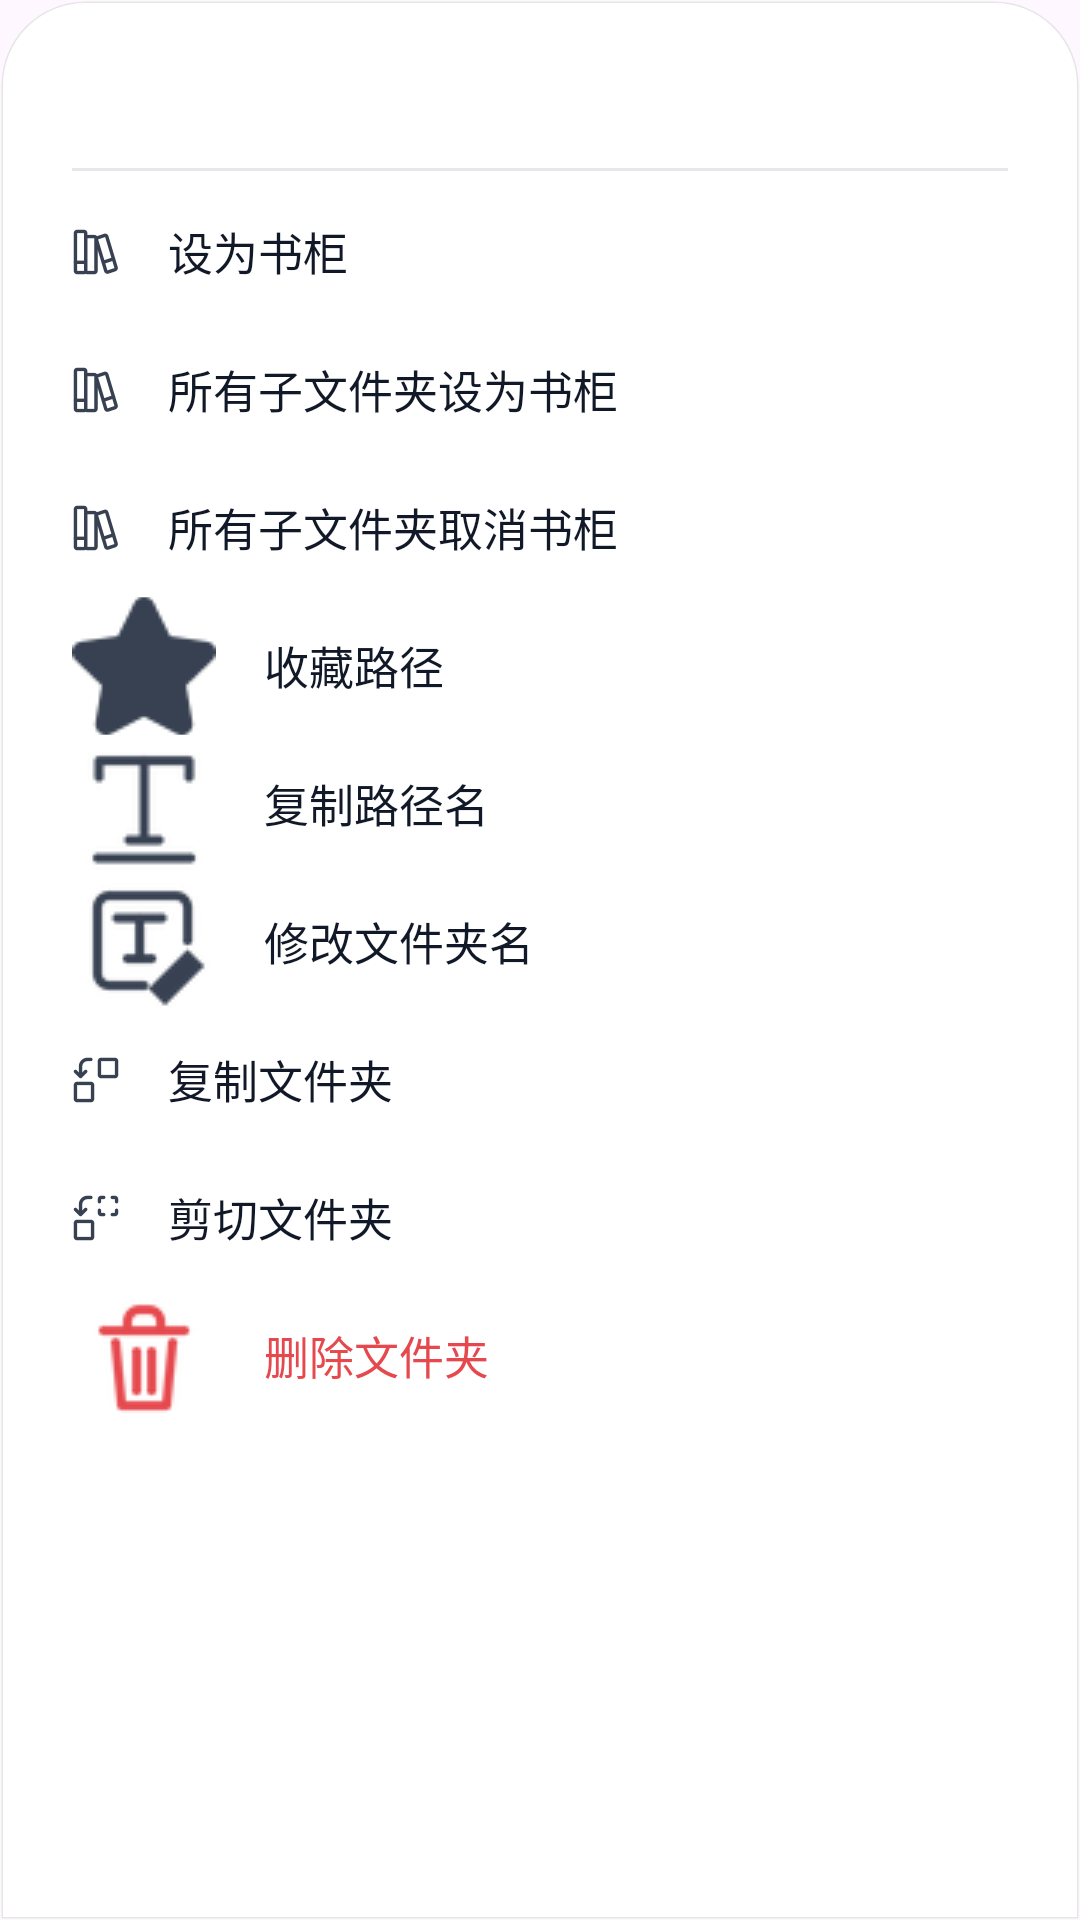

Layout XML and referenced resources for this Android screen:
<!-- AndroidManifest.xml: application theme Theme.ComicLab -->
<!-- res/layout/bottom_sheet_directory_actions.xml -->
<?xml version="1.0" encoding="utf-8"?>
<LinearLayout xmlns:android="http://schemas.android.com/apk/res/android"
    xmlns:app="http://schemas.android.com/apk/res-auto"
    android:layout_width="match_parent"
    android:layout_height="wrap_content"
    android:background="@drawable/bg_bottom_sheet_surface"
    android:clipToOutline="true"
    android:orientation="vertical"
    android:paddingTop="@dimen/space_sm"
    android:paddingBottom="@dimen/space_lg">

    <TextView
        android:id="@+id/tvDirectoryActionTitle"
        android:layout_width="match_parent"
        android:layout_height="@dimen/bottom_sheet_header_height"
        android:ellipsize="end"
        android:gravity="center_vertical"
        android:includeFontPadding="false"
        android:maxLines="2"
        android:paddingStart="@dimen/space_xl"
        android:paddingEnd="@dimen/space_xl"
        android:textColor="@color/comiclab_text_primary"
        android:textSize="@dimen/text_body"
        android:textStyle="bold" />

    <View
        android:layout_width="match_parent"
        android:layout_height="1dp"
        android:layout_marginStart="@dimen/space_xl"
        android:layout_marginEnd="@dimen/space_xl"
        android:layout_marginBottom="@dimen/space_xs"
        android:background="@color/comiclab_divider" />

    <TextView
        android:id="@+id/btnBookcaseDirectoryAction"
        android:drawableTint="@color/comiclab_icon"
        android:layout_width="match_parent"
        android:layout_height="@dimen/bottom_sheet_action_height"
        android:background="@drawable/bg_bottom_sheet_action_item"
        android:drawablePadding="@dimen/space_lg"
        android:gravity="center_vertical"
        android:includeFontPadding="false"
        android:paddingStart="@dimen/space_xl"
        android:paddingEnd="@dimen/space_xl"
        android:text="@string/set_as_bookcase"
        android:textColor="@color/comiclab_text_primary"
        android:textSize="@dimen/text_body"
        app:drawableStartCompat="@drawable/png_bookcase_icon" />

    <TextView
        android:id="@+id/btnSetChildDirectoriesAsBookcases"
        android:drawableTint="@color/comiclab_icon"
        android:layout_width="match_parent"
        android:layout_height="@dimen/bottom_sheet_action_height"
        android:background="@drawable/bg_bottom_sheet_action_item"
        android:drawablePadding="@dimen/space_lg"
        android:gravity="center_vertical"
        android:includeFontPadding="false"
        android:paddingStart="@dimen/space_xl"
        android:paddingEnd="@dimen/space_xl"
        android:text="@string/set_child_directories_as_bookcases"
        android:textColor="@color/comiclab_text_primary"
        android:textSize="@dimen/text_body"
        app:drawableStartCompat="@drawable/png_bookcase_icon" />

    <TextView
        android:id="@+id/btnCancelChildDirectoriesAsBookcases"
        android:drawableTint="@color/comiclab_icon"
        android:layout_width="match_parent"
        android:layout_height="@dimen/bottom_sheet_action_height"
        android:background="@drawable/bg_bottom_sheet_action_item"
        android:drawablePadding="@dimen/space_lg"
        android:gravity="center_vertical"
        android:includeFontPadding="false"
        android:paddingStart="@dimen/space_xl"
        android:paddingEnd="@dimen/space_xl"
        android:text="@string/cancel_child_directories_as_bookcases"
        android:textColor="@color/comiclab_text_primary"
        android:textSize="@dimen/text_body"
        app:drawableStartCompat="@drawable/png_bookcase_icon" />

    <TextView
        android:id="@+id/btnFavoritePathAction"
        android:drawableTint="@color/comiclab_icon"
        android:layout_width="match_parent"
        android:layout_height="@dimen/bottom_sheet_action_height"
        android:background="@drawable/bg_bottom_sheet_action_item"
        android:drawablePadding="@dimen/space_lg"
        android:gravity="center_vertical"
        android:includeFontPadding="false"
        android:paddingStart="@dimen/space_xl"
        android:paddingEnd="@dimen/space_xl"
        android:text="@string/favorite_path_action"
        android:textColor="@color/comiclab_text_primary"
        android:textSize="@dimen/text_body"
        app:drawableStartCompat="@drawable/png_star_icon" />

    <TextView
        android:id="@+id/btnPrivacyDirectoryAction"
        android:drawableTint="@color/comiclab_icon"
        android:layout_width="match_parent"
        android:layout_height="@dimen/bottom_sheet_action_height"
        android:background="@drawable/bg_bottom_sheet_action_item"
        android:drawablePadding="@dimen/space_lg"
        android:gravity="center_vertical"
        android:includeFontPadding="false"
        android:paddingStart="@dimen/space_xl"
        android:paddingEnd="@dimen/space_xl"
        android:text="@string/privacy_set_directory"
        android:textColor="@color/comiclab_text_primary"
        android:textSize="@dimen/text_body"
        android:visibility="gone"
        app:drawableStartCompat="@drawable/ic_privacy_lock" />

    <TextView
        android:id="@+id/btnCopyPathName"
        android:drawableTint="@color/comiclab_icon"
        android:layout_width="match_parent"
        android:layout_height="@dimen/bottom_sheet_action_height"
        android:background="@drawable/bg_bottom_sheet_action_item"
        android:drawablePadding="@dimen/space_lg"
        android:gravity="center_vertical"
        android:includeFontPadding="false"
        android:paddingStart="@dimen/space_xl"
        android:paddingEnd="@dimen/space_xl"
        android:text="@string/copy_path_name"
        android:textColor="@color/comiclab_text_primary"
        android:textSize="@dimen/text_body"
        app:drawableStartCompat="@drawable/png_title_icon" />

    <TextView
        android:id="@+id/btnRenameDirectoryName"
        android:drawableTint="@color/comiclab_icon"
        android:layout_width="match_parent"
        android:layout_height="@dimen/bottom_sheet_action_height"
        android:background="@drawable/bg_bottom_sheet_action_item"
        android:drawablePadding="@dimen/space_lg"
        android:gravity="center_vertical"
        android:includeFontPadding="false"
        android:paddingStart="@dimen/space_xl"
        android:paddingEnd="@dimen/space_xl"
        android:text="@string/rename_directory_name"
        android:textColor="@color/comiclab_text_primary"
        android:textSize="@dimen/text_body"
        app:drawableStartCompat="@drawable/png_title_change_icon" />

    <TextView
        android:id="@+id/btnCopyDirectory"
        android:drawableTint="@color/comiclab_icon"
        android:layout_width="match_parent"
        android:layout_height="@dimen/bottom_sheet_action_height"
        android:background="@drawable/bg_bottom_sheet_action_item"
        android:drawablePadding="@dimen/space_lg"
        android:gravity="center_vertical"
        android:includeFontPadding="false"
        android:paddingStart="@dimen/space_xl"
        android:paddingEnd="@dimen/space_xl"
        android:text="@string/copy_folder"
        android:textColor="@color/comiclab_text_primary"
        android:textSize="@dimen/text_body"
        app:drawableStartCompat="@drawable/png_file_copy_icon" />

    <TextView
        android:id="@+id/btnCutDirectory"
        android:drawableTint="@color/comiclab_icon"
        android:layout_width="match_parent"
        android:layout_height="@dimen/bottom_sheet_action_height"
        android:background="@drawable/bg_bottom_sheet_action_item"
        android:drawablePadding="@dimen/space_lg"
        android:gravity="center_vertical"
        android:includeFontPadding="false"
        android:paddingStart="@dimen/space_xl"
        android:paddingEnd="@dimen/space_xl"
        android:text="@string/cut_folder"
        android:textColor="@color/comiclab_text_primary"
        android:textSize="@dimen/text_body"
        app:drawableStartCompat="@drawable/png_file_cut_icon" />

    <TextView
        android:id="@+id/btnDeleteDirectory"
        android:drawableTint="@color/comiclab_danger"
        android:layout_width="match_parent"
        android:layout_height="@dimen/bottom_sheet_action_height"
        android:background="@drawable/bg_bottom_sheet_action_item"
        android:drawablePadding="@dimen/space_lg"
        android:gravity="center_vertical"
        android:includeFontPadding="false"
        android:paddingStart="@dimen/space_xl"
        android:paddingEnd="@dimen/space_xl"
        android:text="@string/delete_directory"
        android:textColor="@color/comiclab_danger"
        android:textSize="@dimen/text_body"
        app:drawableStartCompat="@drawable/png_delete_icon" />
</LinearLayout>
<!-- resources referenced by this layout -->
<resources>
  <color name="comiclab_danger">#E5484D</color>
  <color name="comiclab_divider">#E5E7EB</color>
  <color name="comiclab_icon">#374151</color>
  <color name="comiclab_text_primary">#111827</color>
  <dimen name="bottom_sheet_action_height">46dp</dimen>
  <dimen name="bottom_sheet_header_height">48dp</dimen>
  <dimen name="space_lg">16dp</dimen>
  <dimen name="space_sm">8dp</dimen>
  <dimen name="space_xl">24dp</dimen>
  <dimen name="space_xs">4dp</dimen>
  <dimen name="text_body">15sp</dimen>
  <!-- drawable bg_bottom_sheet_action_item (drawable) -->
  <?xml version="1.0" encoding="utf-8"?>
  <selector xmlns:android="http://schemas.android.com/apk/res/android">
      <item android:state_pressed="true">
          <shape android:shape="rectangle">
              <solid android:color="@color/comiclab_accent_soft" />
              <corners android:radius="8dp" />
          </shape>
      </item>
  
      <item>
          <shape android:shape="rectangle">
              <solid android:color="@android:color/transparent" />
          </shape>
      </item>
  </selector>
  <!-- drawable bg_bottom_sheet_surface (drawable) -->
  <?xml version="1.0" encoding="utf-8"?>
  <shape xmlns:android="http://schemas.android.com/apk/res/android">
      <solid android:color="@color/comiclab_surface_card" />
      <stroke
          android:width="1dp"
          android:color="@color/comiclab_divider_subtle" />
      <corners
          android:topLeftRadius="28dp"
          android:topRightRadius="28dp" />
  </shape>
  <!-- drawable ic_privacy_lock (drawable) -->
  <?xml version="1.0" encoding="utf-8"?>
  <vector xmlns:android="http://schemas.android.com/apk/res/android"
      android:width="24dp"
      android:height="24dp"
      android:viewportWidth="24"
      android:viewportHeight="24">
      <path
          android:fillColor="@android:color/transparent"
          android:pathData="M7,10V7a5,5 0,0 1,10 0v3 M5,10H19Q20,10 20,11V21Q20,22 19,22H5Q4,22 4,21V11Q4,10 5,10 M12,14V18"
          android:strokeColor="@android:color/white"
          android:strokeLineCap="round"
          android:strokeLineJoin="round"
          android:strokeWidth="2" />
  </vector>
  <string name="cancel_child_directories_as_bookcases">所有子文件夹取消书柜</string>
  <string name="copy_folder">复制文件夹</string>
  <string name="copy_path_name">复制路径名</string>
  <string name="cut_folder">剪切文件夹</string>
  <string name="delete_directory">删除文件夹</string>
  <string name="favorite_path_action">收藏路径</string>
  <string name="privacy_set_directory">设为隐私文件夹</string>
  <string name="rename_directory_name">修改文件夹名</string>
  <string name="set_as_bookcase">设为书柜</string>
  <string name="set_child_directories_as_bookcases">所有子文件夹设为书柜</string>
  <style name="Theme.ComicLab" parent="Base.Theme.ComicLab" />
  <color name="comiclab_accent_soft">#EFF6FF</color>
  <color name="comiclab_surface_card">#FFFFFFFF</color>
  <color name="comiclab_divider_subtle">#E6E6E6</color>
  <color name="comiclab_accent">#2563EB</color>
  <color name="comiclab_text_on_accent">#FFFFFF</color>
  <color name="comiclab_file_picker_background">#F8FAFC</color>
  <style name="Widget.ComicLab.Button" parent="Widget.Material3.Button">
          <item name="backgroundTint">@color/comiclab_button_tint</item>
          <item name="android:textColor">@color/comiclab_text_on_accent</item>
          <item name="cornerRadius">8dp</item>
      </style>
  <style name="Widget.ComicLab.EditText" parent="@android:style/Widget.Material.EditText">
          <item name="android:backgroundTint">@color/comiclab_edit_text_tint</item>
          <item name="android:textColor">@color/comiclab_text_primary</item>
          <item name="android:textColorHint">@color/comiclab_text_tertiary</item>
          <item name="android:minHeight">48dp</item>
          <item name="android:textSize">@dimen/text_body</item>
      </style>
  <color name="comiclab_text_tertiary">#6B7280</color>
</resources>
